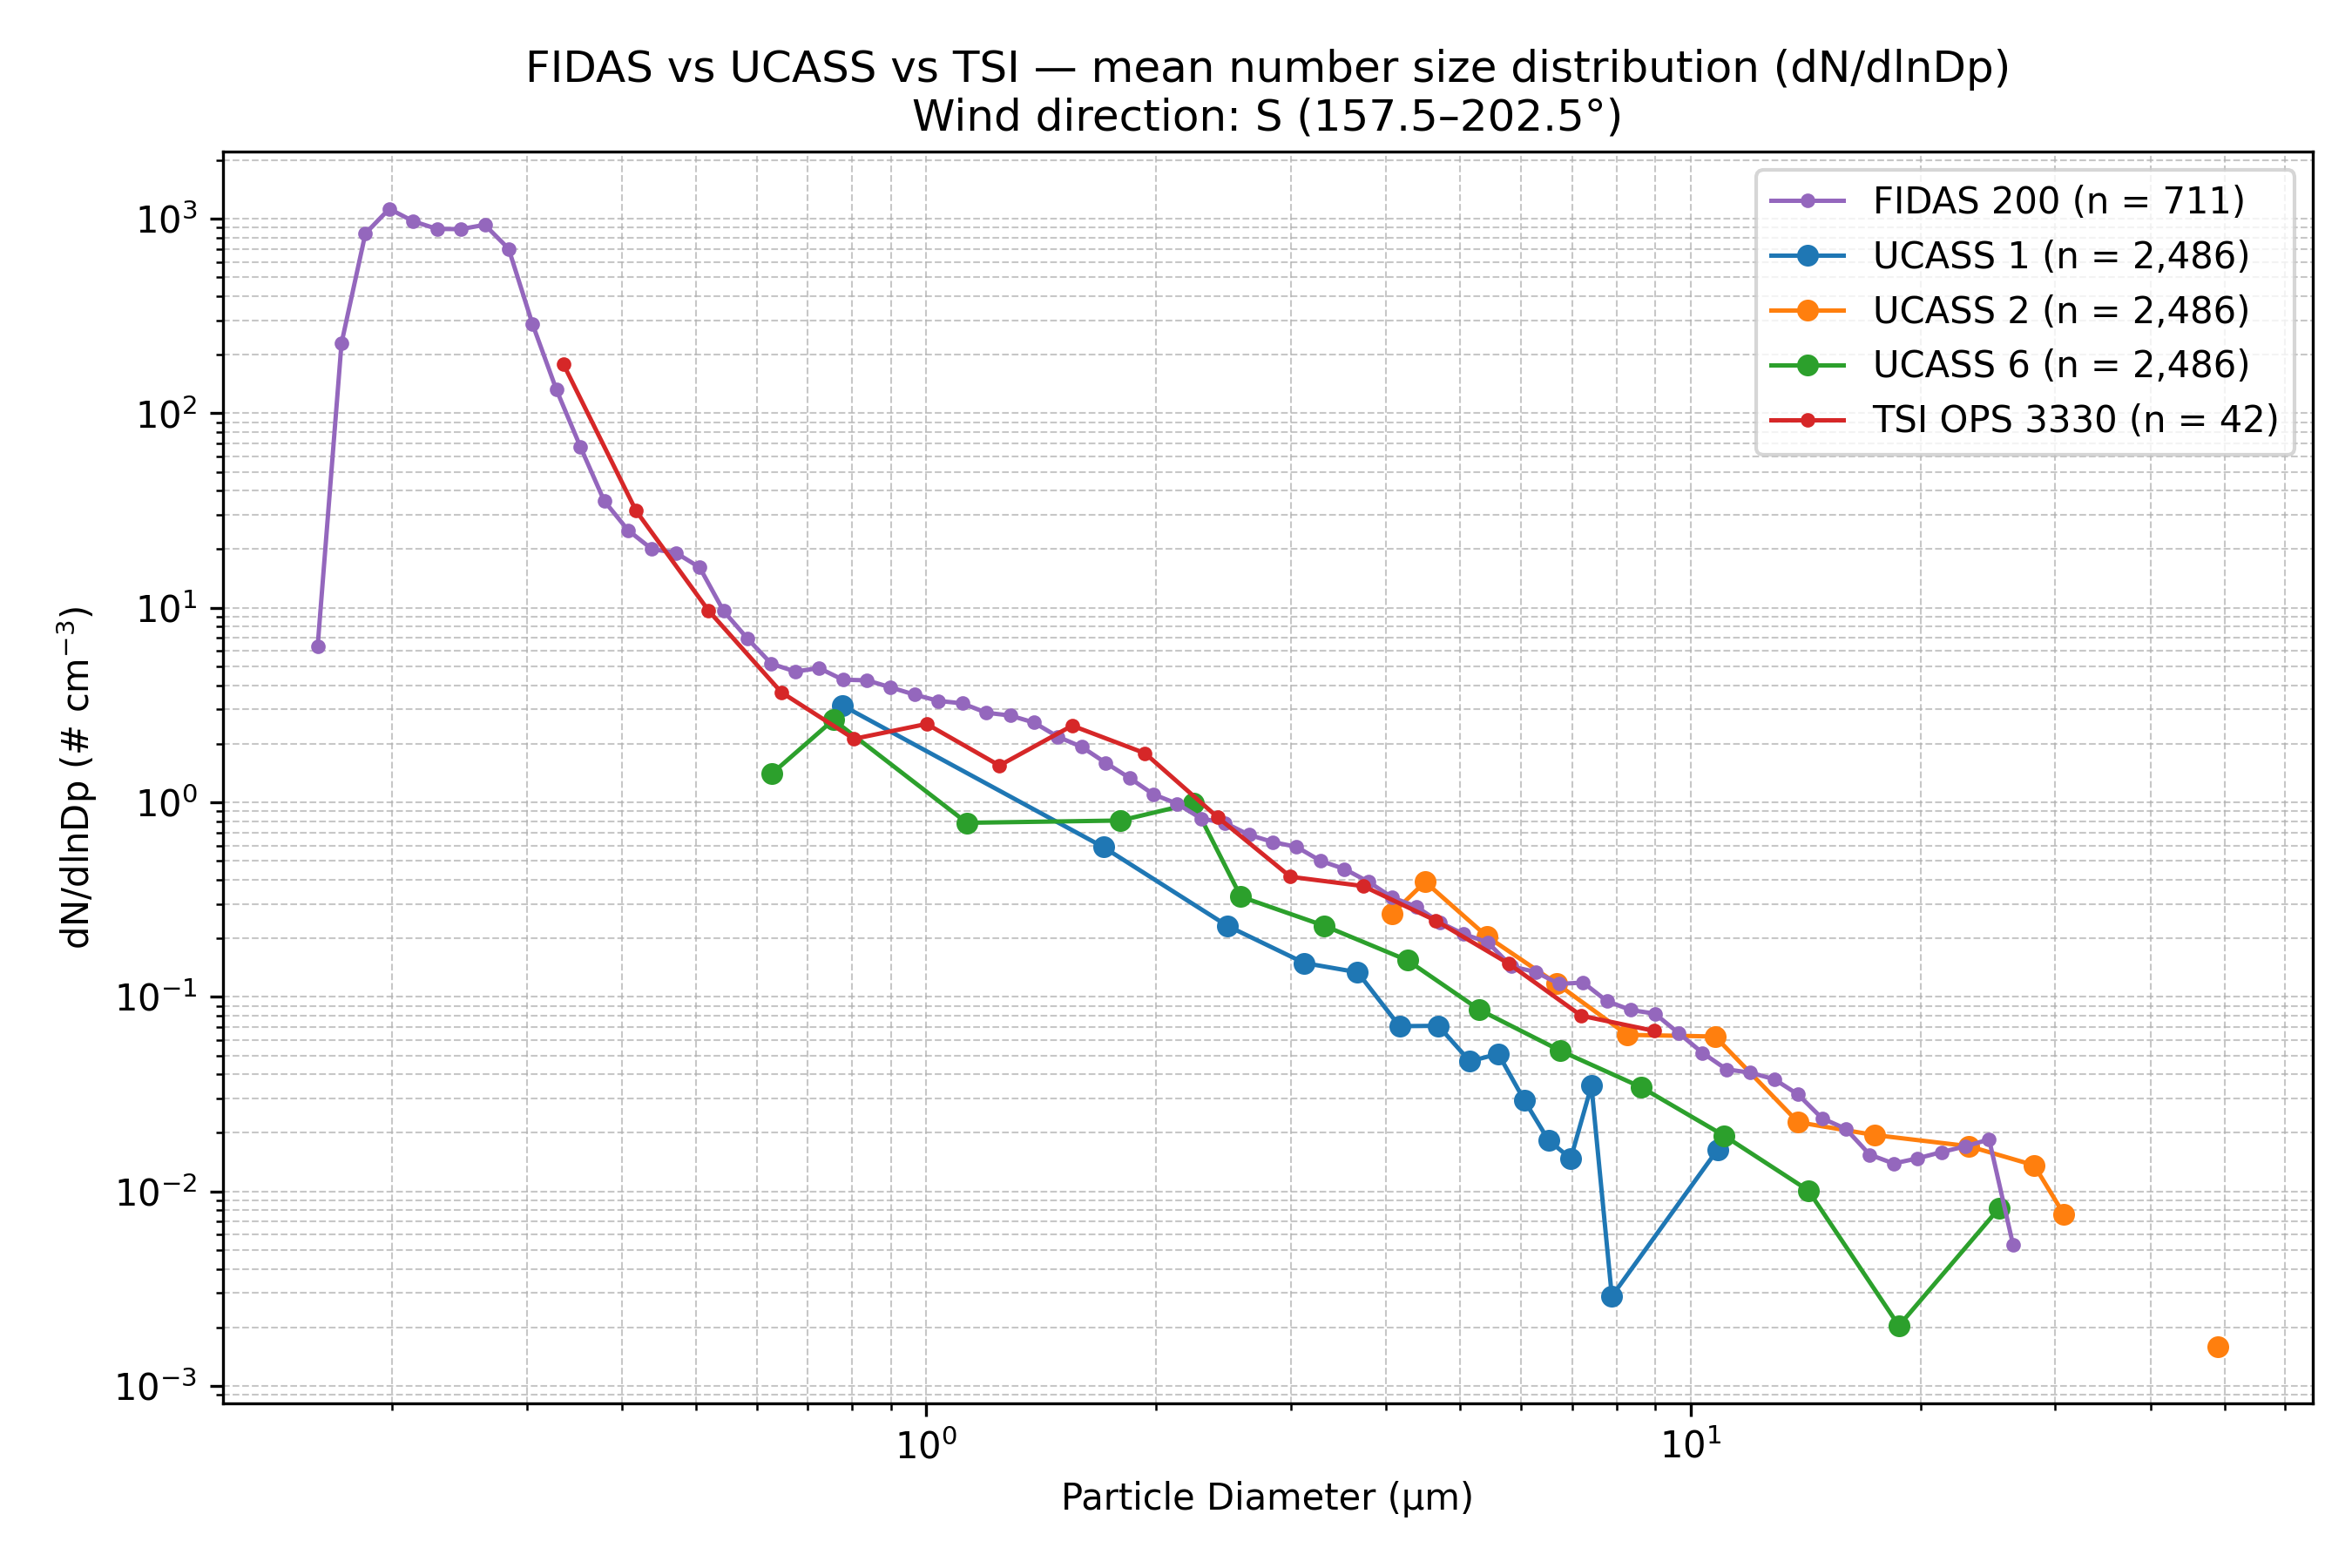

Data behind this chart, as committed beside it:
Wind_Direction_Class, Instrument, Diameter_um, dN_dlnDp, N_Samples
S (157.5–202.5°), FIDAS 200, 0.1037, 0.0, 711
S (157.5–202.5°), FIDAS 200, 0.1115, 0.0, 711
S (157.5–202.5°), FIDAS 200, 0.1198, 0.0, 711
S (157.5–202.5°), FIDAS 200, 0.1287, 0.0, 711
S (157.5–202.5°), FIDAS 200, 0.1383, 0.0, 711
S (157.5–202.5°), FIDAS 200, 0.1486, 0.0, 711
S (157.5–202.5°), FIDAS 200, 0.1597, 6.312, 711
S (157.5–202.5°), FIDAS 200, 0.1717, 229, 711
S (157.5–202.5°), FIDAS 200, 0.1845, 838.6, 711
S (157.5–202.5°), FIDAS 200, 0.1982, 1124, 711
S (157.5–202.5°), FIDAS 200, 0.213, 970.3, 711
S (157.5–202.5°), FIDAS 200, 0.2289, 885.6, 711
S (157.5–202.5°), FIDAS 200, 0.246, 883.8, 711
S (157.5–202.5°), FIDAS 200, 0.2643, 930, 711
S (157.5–202.5°), FIDAS 200, 0.2841, 700.3, 711
S (157.5–202.5°), FIDAS 200, 0.3053, 287, 711
S (157.5–202.5°), FIDAS 200, 0.328, 132.1, 711
S (157.5–202.5°), FIDAS 200, 0.3525, 67.38, 711
S (157.5–202.5°), FIDAS 200, 0.3788, 35.44, 711
S (157.5–202.5°), FIDAS 200, 0.4071, 25.03, 711
S (157.5–202.5°), FIDAS 200, 0.4374, 20.01, 711
S (157.5–202.5°), FIDAS 200, 0.4701, 19.17, 711
S (157.5–202.5°), FIDAS 200, 0.5051, 16.11, 711
S (157.5–202.5°), FIDAS 200, 0.5428, 9.629, 711
S (157.5–202.5°), FIDAS 200, 0.5833, 6.946, 711
S (157.5–202.5°), FIDAS 200, 0.6268, 5.158, 711
S (157.5–202.5°), FIDAS 200, 0.6736, 4.7, 711
S (157.5–202.5°), FIDAS 200, 0.7239, 4.895, 711
S (157.5–202.5°), FIDAS 200, 0.7779, 4.265, 711
S (157.5–202.5°), FIDAS 200, 0.8359, 4.238, 711
S (157.5–202.5°), FIDAS 200, 0.8983, 3.897, 711
S (157.5–202.5°), FIDAS 200, 0.9653, 3.575, 711
S (157.5–202.5°), FIDAS 200, 1.037, 3.32, 711
S (157.5–202.5°), FIDAS 200, 1.115, 3.225, 711
S (157.5–202.5°), FIDAS 200, 1.198, 2.887, 711
S (157.5–202.5°), FIDAS 200, 1.287, 2.793, 711
S (157.5–202.5°), FIDAS 200, 1.383, 2.57, 711
S (157.5–202.5°), FIDAS 200, 1.486, 2.173, 711
S (157.5–202.5°), FIDAS 200, 1.597, 1.926, 711
S (157.5–202.5°), FIDAS 200, 1.717, 1.596, 711
S (157.5–202.5°), FIDAS 200, 1.845, 1.335, 711
S (157.5–202.5°), FIDAS 200, 1.982, 1.099, 711
S (157.5–202.5°), FIDAS 200, 2.13, 0.9827, 711
S (157.5–202.5°), FIDAS 200, 2.289, 0.8255, 711
S (157.5–202.5°), FIDAS 200, 2.46, 0.7828, 711
S (157.5–202.5°), FIDAS 200, 2.643, 0.6812, 711
S (157.5–202.5°), FIDAS 200, 2.841, 0.6248, 711
S (157.5–202.5°), FIDAS 200, 3.053, 0.5898, 711
S (157.5–202.5°), FIDAS 200, 3.28, 0.5002, 711
S (157.5–202.5°), FIDAS 200, 3.525, 0.4542, 711
S (157.5–202.5°), FIDAS 200, 3.788, 0.3907, 711
S (157.5–202.5°), FIDAS 200, 4.071, 0.3241, 711
S (157.5–202.5°), FIDAS 200, 4.374, 0.2913, 711
S (157.5–202.5°), FIDAS 200, 4.701, 0.2412, 711
S (157.5–202.5°), FIDAS 200, 5.051, 0.21, 711
S (157.5–202.5°), FIDAS 200, 5.428, 0.1908, 711
S (157.5–202.5°), FIDAS 200, 5.833, 0.1434, 711
S (157.5–202.5°), FIDAS 200, 6.268, 0.1342, 711
S (157.5–202.5°), FIDAS 200, 6.736, 0.1165, 711
S (157.5–202.5°), FIDAS 200, 7.239, 0.1184, 711
... 79 more rows
